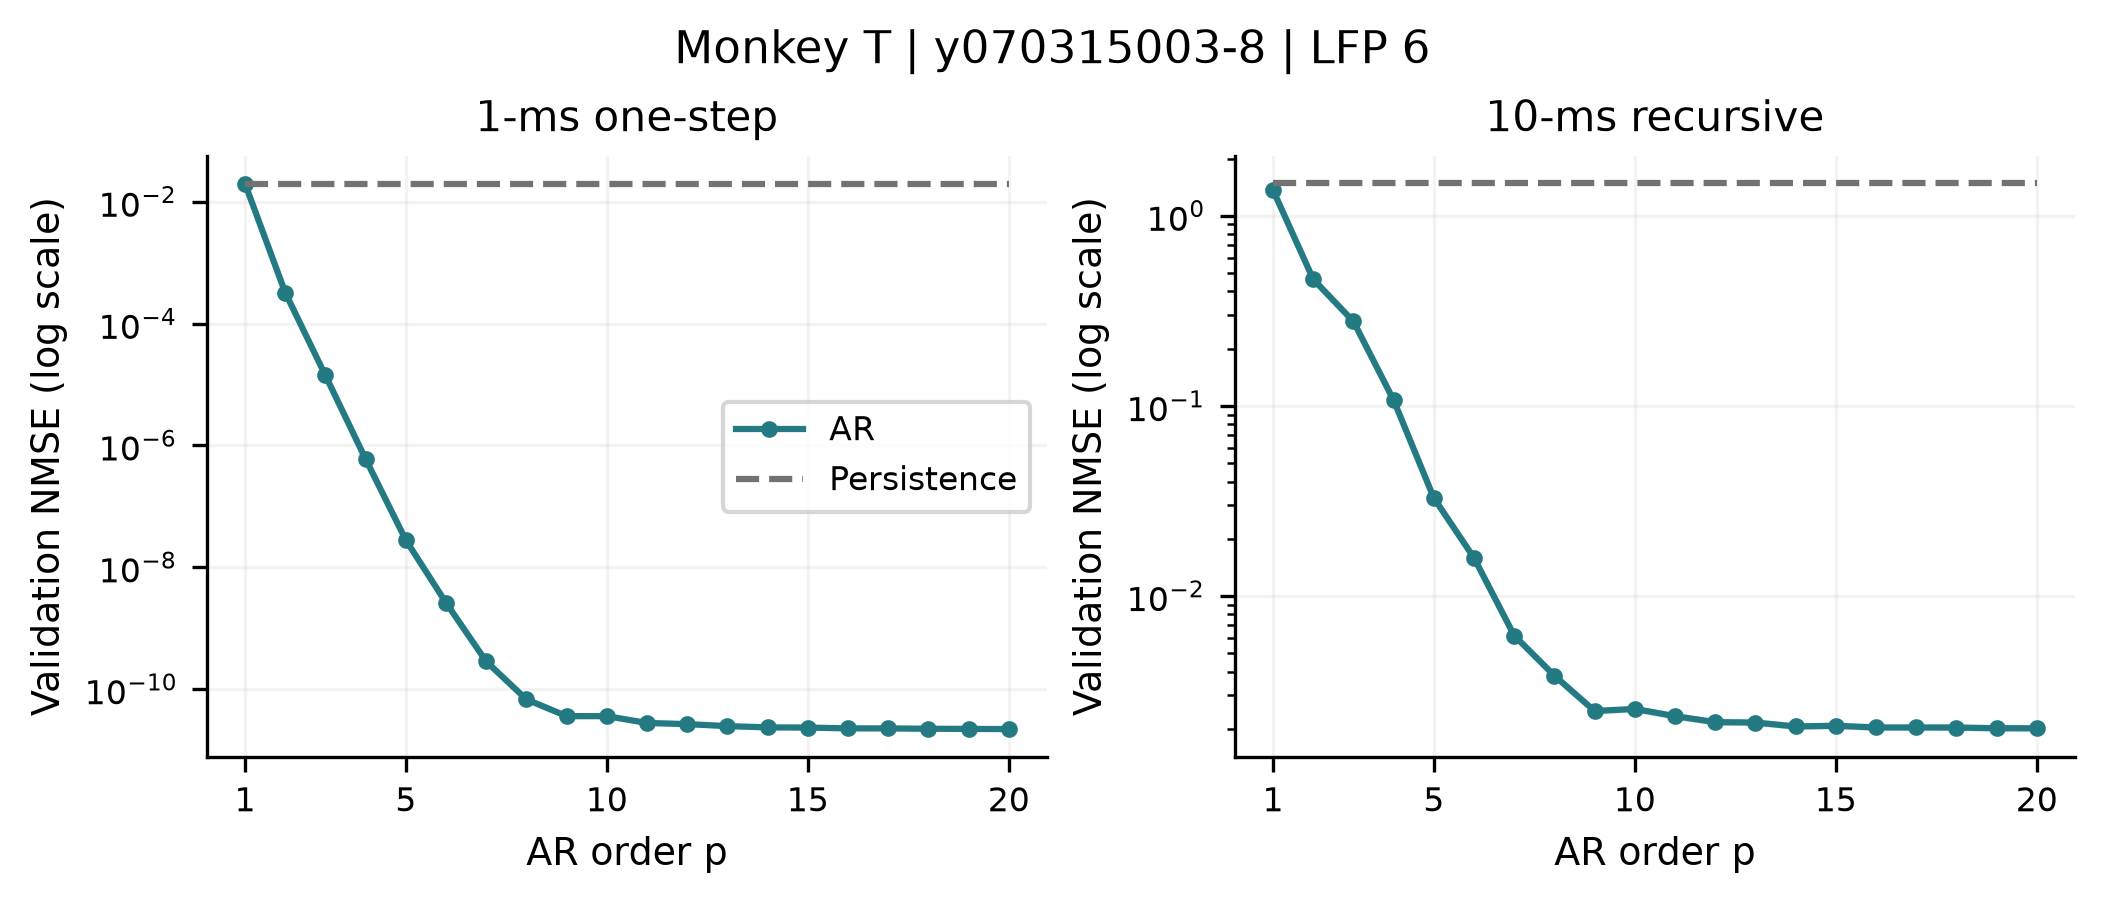

Values plotted in this chart, from the file beside it:
recording, monkey, family, p, m, tau, horizon_ms, mean_nmse, outer_fold_sd, mean_persistence, valid_folds, max_condition
monkeyT_session-y070315003-8_lfp-6, T, ar, 1, 0, 1, 1, 0.01972, 0.000177, 0.0198, 5, 1
monkeyT_session-y070315003-8_lfp-6, T, ar, 1, 0, 1, 10, 1.363, 0.008006, 1.478, 5, 1
monkeyT_session-y070315003-8_lfp-6, T, ar, 2, 0, 1, 1, 0.0003231, 5.954692077073015e-06, 0.0198, 5, 14.67
monkeyT_session-y070315003-8_lfp-6, T, ar, 2, 0, 1, 10, 0.4634, 0.006033, 1.478, 5, 14.67
monkeyT_session-y070315003-8_lfp-6, T, ar, 3, 0, 1, 1, 1.408532450279551e-05, 2.7352466513538706e-07, 0.0198, 5, 240.5
monkeyT_session-y070315003-8_lfp-6, T, ar, 3, 0, 1, 10, 0.278, 0.004844, 1.478, 5, 240.5
monkeyT_session-y070315003-8_lfp-6, T, ar, 4, 0, 1, 1, 5.970357986754989e-07, 1.2566417218247608e-08, 0.0198, 5, 2443
monkeyT_session-y070315003-8_lfp-6, T, ar, 4, 0, 1, 10, 0.1072, 0.001993, 1.478, 5, 2443
monkeyT_session-y070315003-8_lfp-6, T, ar, 5, 0, 1, 1, 2.796699682541168e-08, 3.5587055204811884e-10, 0.0198, 5, 24000
monkeyT_session-y070315003-8_lfp-6, T, ar, 5, 0, 1, 10, 0.03278, 0.0003004, 1.478, 5, 24000
monkeyT_session-y070315003-8_lfp-6, T, ar, 6, 0, 1, 1, 2.616545302341309e-09, 4.3135846085154436e-11, 0.0198, 5, 229848
monkeyT_session-y070315003-8_lfp-6, T, ar, 6, 0, 1, 10, 0.01586, 0.0002245, 1.478, 5, 229848
monkeyT_session-y070315003-8_lfp-6, T, ar, 7, 0, 1, 1, 2.8457407737976656e-10, 5.595460774409912e-12, 0.0198, 5, 1486366
monkeyT_session-y070315003-8_lfp-6, T, ar, 7, 0, 1, 10, 0.006196, 9.93356182098873e-05, 1.478, 5, 1486366
monkeyT_session-y070315003-8_lfp-6, T, ar, 8, 0, 1, 1, 6.787993519455533e-11, 1.219914744740856e-12, 0.0198, 5, 8991483
monkeyT_session-y070315003-8_lfp-6, T, ar, 8, 0, 1, 10, 0.00381, 5.578662798264381e-05, 1.478, 5, 8991483
monkeyT_session-y070315003-8_lfp-6, T, ar, 9, 0, 1, 1, 3.607876859662128e-11, 5.749903076455394e-13, 0.0198, 5, 35492620
monkeyT_session-y070315003-8_lfp-6, T, ar, 9, 0, 1, 10, 0.002484, 3.8605210876639495e-05, 1.478, 5, 35492620
monkeyT_session-y070315003-8_lfp-6, T, ar, 10, 0, 1, 1, 3.6033278799035956e-11, 5.811180973560357e-13, 0.0198, 5, 85961901
monkeyT_session-y070315003-8_lfp-6, T, ar, 10, 0, 1, 10, 0.002547, 3.774532233919705e-05, 1.478, 5, 85961901
monkeyT_session-y070315003-8_lfp-6, T, ar, 11, 0, 1, 1, 2.7875890540483616e-11, 4.4401157752672203e-13, 0.0198, 5, 113332220
monkeyT_session-y070315003-8_lfp-6, T, ar, 11, 0, 1, 10, 0.002334, 3.518034338899527e-05, 1.478, 5, 113332220
monkeyT_session-y070315003-8_lfp-6, T, ar, 12, 0, 1, 1, 2.668329726097316e-11, 4.010968905570789e-13, 0.0198, 5, 121689775
monkeyT_session-y070315003-8_lfp-6, T, ar, 12, 0, 1, 10, 0.00217, 3.068999231511608e-05, 1.478, 5, 121689775
monkeyT_session-y070315003-8_lfp-6, T, ar, 13, 0, 1, 1, 2.475239712156647e-11, 4.1082883626026413e-13, 0.0198, 5, 125403429
monkeyT_session-y070315003-8_lfp-6, T, ar, 13, 0, 1, 10, 0.00216, 3.242519406987582e-05, 1.478, 5, 125403429
monkeyT_session-y070315003-8_lfp-6, T, ar, 14, 0, 1, 1, 2.3577394727151004e-11, 3.617181919417809e-13, 0.0198, 5, 128004476
monkeyT_session-y070315003-8_lfp-6, T, ar, 14, 0, 1, 10, 0.002059, 3.0454021021707507e-05, 1.478, 5, 128004476
monkeyT_session-y070315003-8_lfp-6, T, ar, 15, 0, 1, 1, 2.341485601476304e-11, 3.74317425589673e-13, 0.0198, 5, 130076768
monkeyT_session-y070315003-8_lfp-6, T, ar, 15, 0, 1, 10, 0.002078, 3.1076653404313944e-05, 1.478, 5, 130076768
monkeyT_session-y070315003-8_lfp-6, T, ar, 16, 0, 1, 1, 2.2701650533189197e-11, 3.586275413707374e-13, 0.0198, 5, 132078081
monkeyT_session-y070315003-8_lfp-6, T, ar, 16, 0, 1, 10, 0.002035, 3.01101131871957e-05, 1.478, 5, 132078081
monkeyT_session-y070315003-8_lfp-6, T, ar, 17, 0, 1, 1, 2.270309218841739e-11, 3.5671231505363294e-13, 0.0198, 5, 133621141
monkeyT_session-y070315003-8_lfp-6, T, ar, 17, 0, 1, 10, 0.002034, 2.950481470077022e-05, 1.478, 5, 133621141
monkeyT_session-y070315003-8_lfp-6, T, ar, 18, 0, 1, 1, 2.2378266879172028e-11, 3.5935709337329353e-13, 0.0198, 5, 135958068
monkeyT_session-y070315003-8_lfp-6, T, ar, 18, 0, 1, 10, 0.002033, 3.0804752750224544e-05, 1.478, 5, 135958068
monkeyT_session-y070315003-8_lfp-6, T, ar, 19, 0, 1, 1, 2.226217700315792e-11, 3.496663878434841e-13, 0.0198, 5, 137335987
monkeyT_session-y070315003-8_lfp-6, T, ar, 19, 0, 1, 10, 0.002016, 2.9480788558403385e-05, 1.478, 5, 137335987
monkeyT_session-y070315003-8_lfp-6, T, ar, 20, 0, 1, 1, 2.2101703885336635e-11, 3.546093760935864e-13, 0.0198, 5, 138211259
monkeyT_session-y070315003-8_lfp-6, T, ar, 20, 0, 1, 10, 0.002015, 3.004257206105997e-05, 1.478, 5, 138211259
